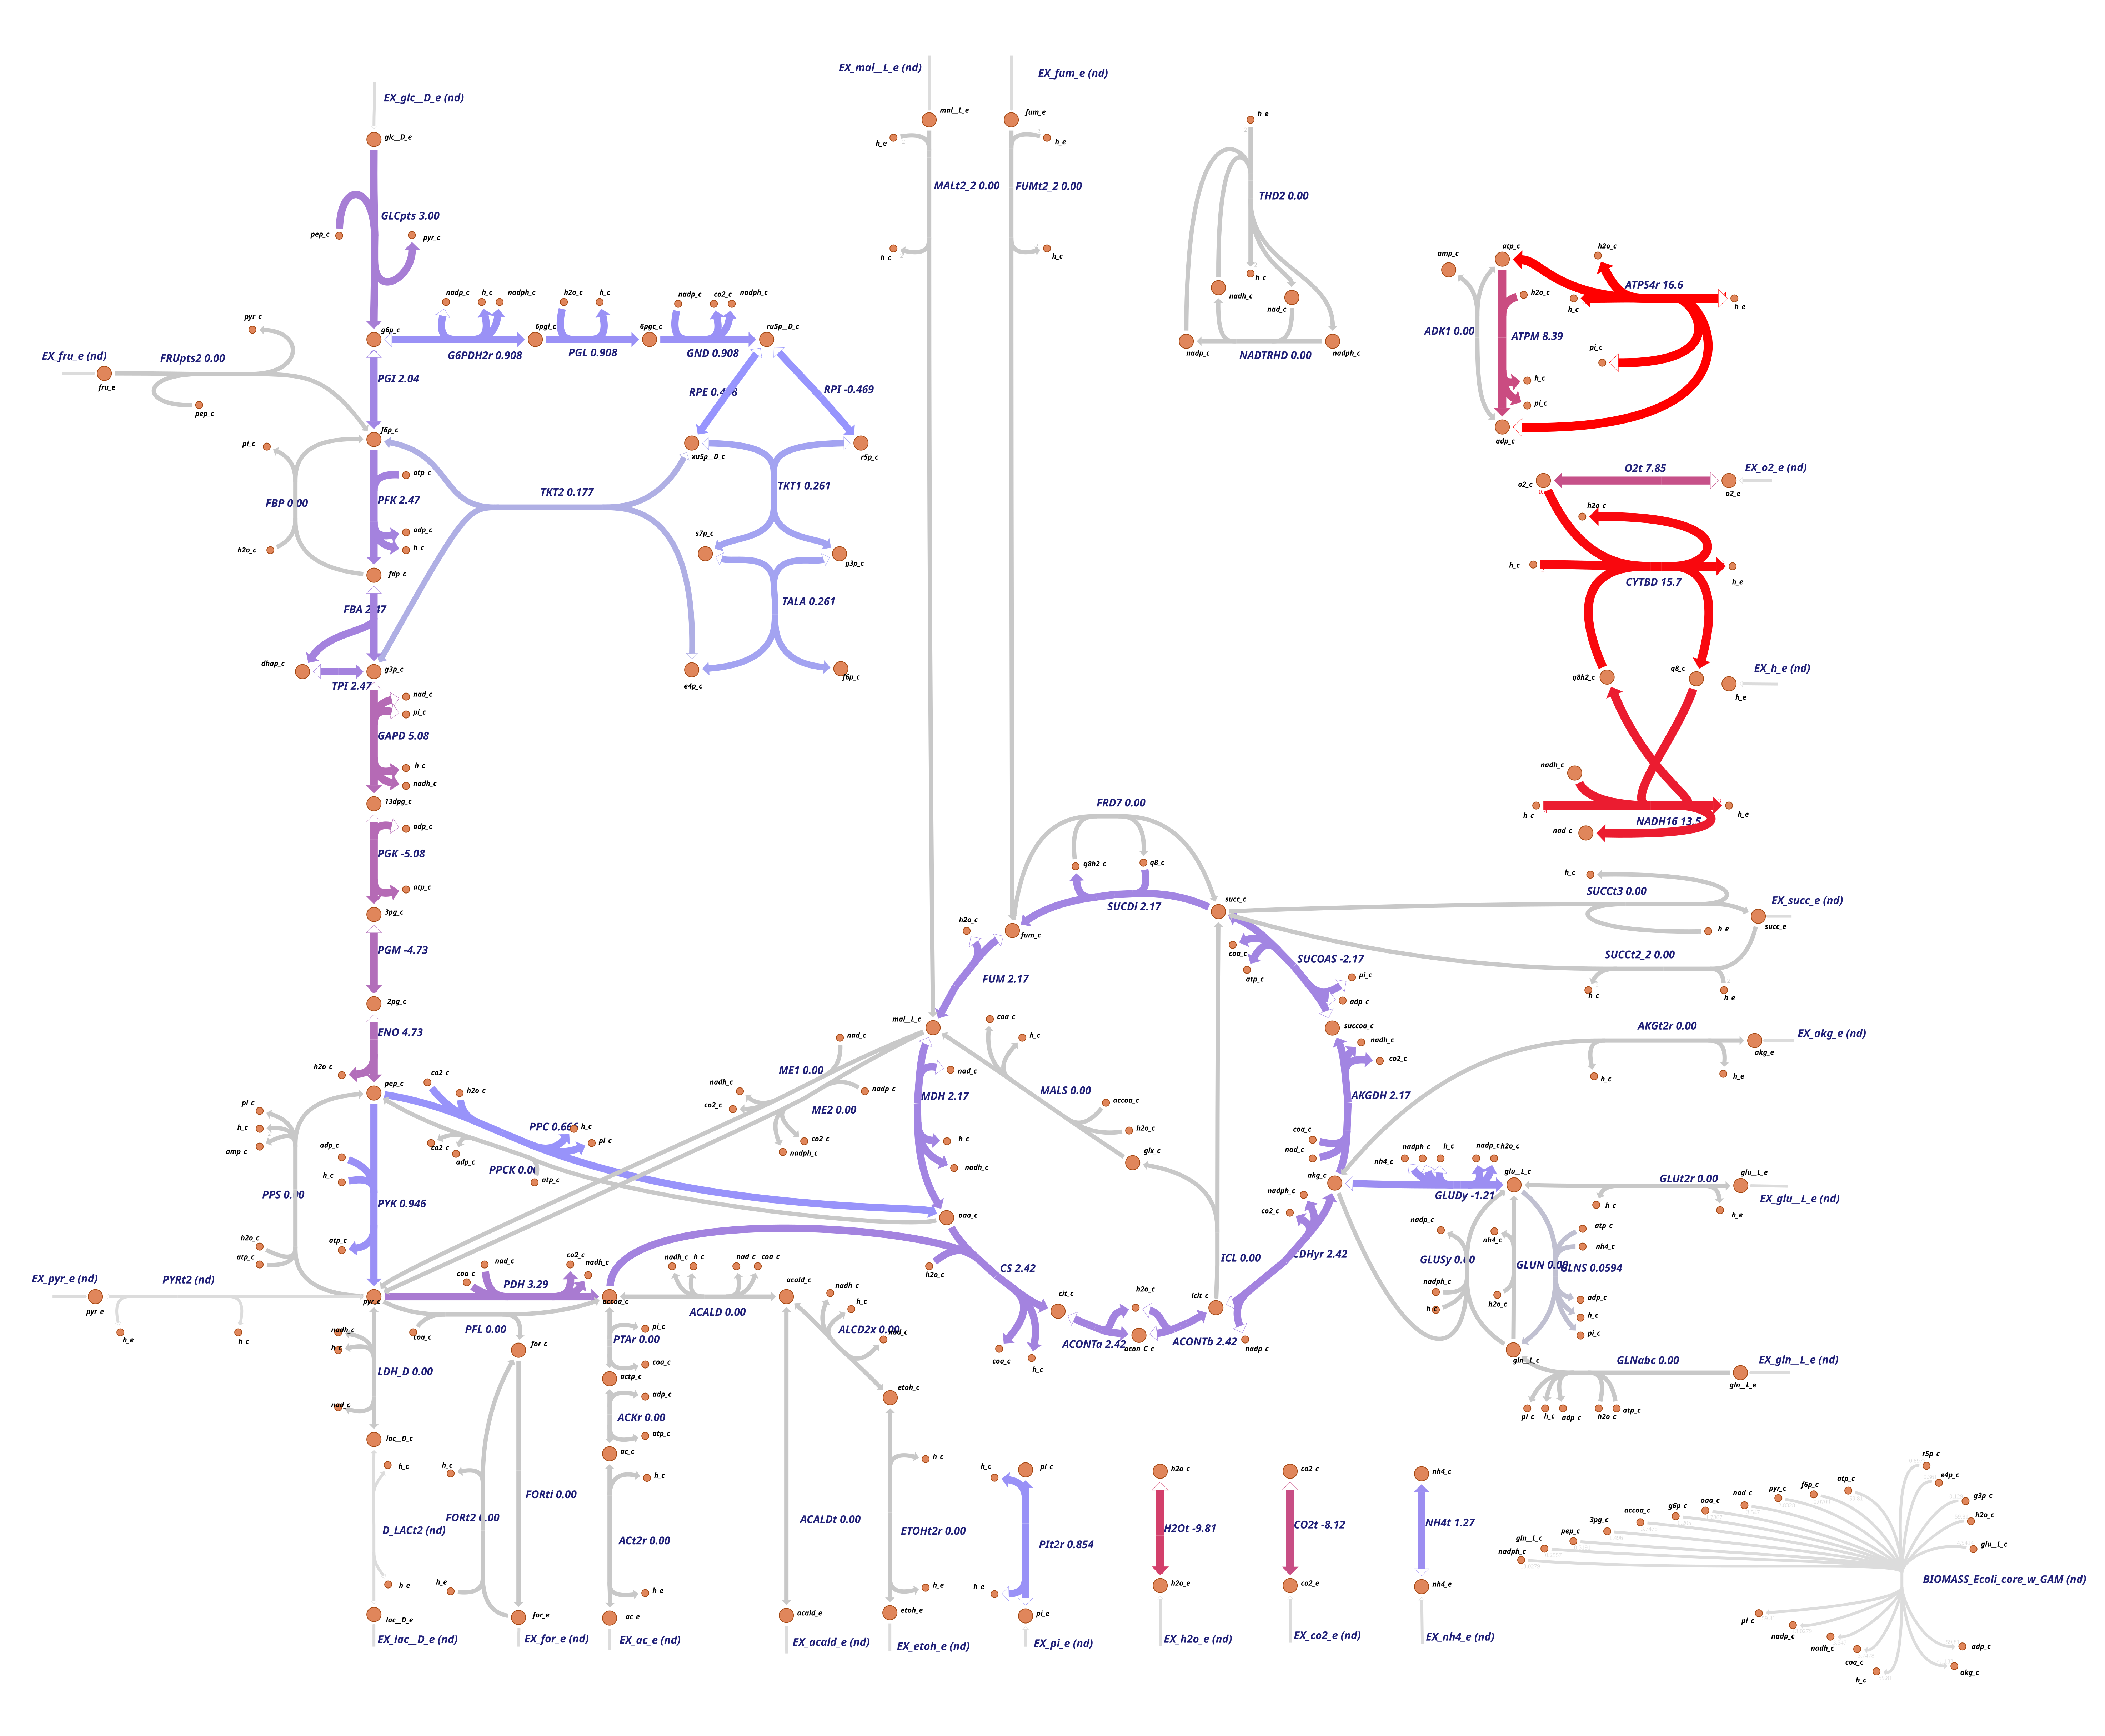

Values plotted in this chart, from the file beside it:
Var1, Var2
ACALD, 0
ACALDt, 0
ACKr, 0
ACONTa, 2.418
ACONTb, 2.418
ACt2r, 0
ADK1, 0
AKGDH, 2.167
AKGt2r, 0
ALCD2x, 0
ATPM, 8.39
ATPS4r, 16.61
Biomass_Ecoli_core_N(w/GAM)-Nmet2, 0.2323
CO2t, -8.116
CS, 2.418
CYTBD, 15.69
D-LACt2, 0
ENO, 4.733
ETOHt2r, 0
EX_ac(e), 0
EX_acald(e), 0
EX_akg(e), 0
EX_co2(e), 8.116
EX_etoh(e), 0
EX_for(e), -0
EX_fru(e), 0
EX_fum(e), 0
EX_glc(e), -3
EX_gln-L(e), 0
EX_glu-L(e), 0
EX_h2o(e), 9.808
EX_h(e), 4.659
EX_lac-D(e), 0
EX_mal-L(e), 0
EX_nh4(e), -1.267
EX_o2(e), -7.847
EX_pi(e), -0.8544
EX_pyr(e), 0
EX_succ(e), 0
FBA, 2.466
FBP, 0
FORt2, 0
FORti, 0
FRD7, 0
FRUpts2, 0
FUM, 2.167
FUMt2_2, 0
G6PDH2r, 0.9076
GAPD, 5.08
GLCpts, 3
GLNS, 0.05939
GLNabc, 0
GLUDy, -1.207
GLUN, 0
GLUSy, 0
GLUt2r, 0
GND, 0.9076
H2Ot, -9.808
ICDHyr, 2.418
ICL, 0
... 35 more rows
